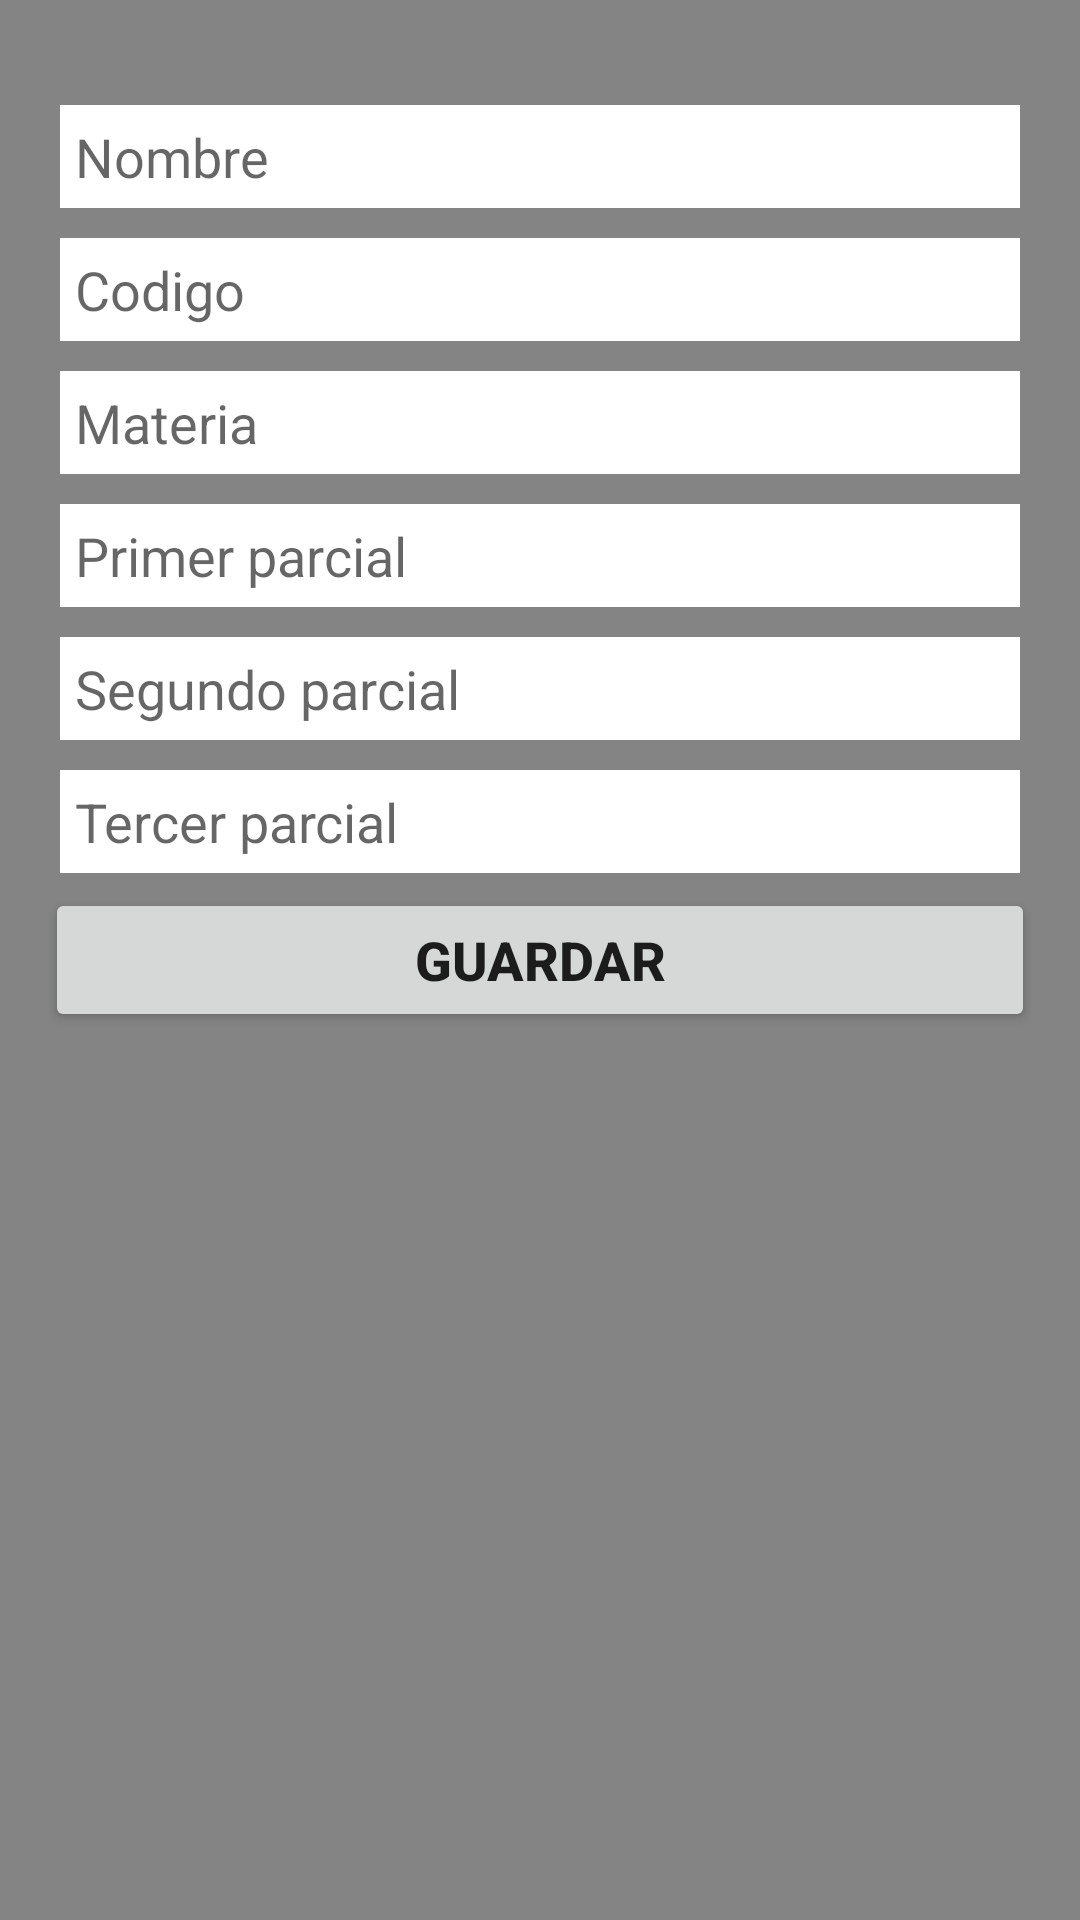

The Android layout XML behind this screen, and the referenced resources:
<!-- AndroidManifest.xml: application theme AppTheme -->
<!-- res/layout/activity_alumno.xml -->
<?xml version="1.0" encoding="utf-8"?>
<LinearLayout xmlns:android="http://schemas.android.com/apk/res/android"
    xmlns:app="http://schemas.android.com/apk/res-auto"
    xmlns:tools="http://schemas.android.com/tools"
    android:layout_width="match_parent"
    android:layout_height="match_parent"
    android:background="#858484"
    android:orientation="vertical"
    android:paddingLeft="15dp"
    android:paddingRight="15dp"
    android:paddingTop="30dp"
    tools:context=".Alumno">

    <EditText
        android:id="@+id/txtnombre"
        android:layout_width="match_parent"
        android:layout_height="wrap_content"
        android:layout_margin="5dp"
        android:background="@android:color/background_light"
        android:ems="10"
        android:hint="Nombre"
        android:inputType="textPersonName"
        android:padding="5dp" />

    <EditText
        android:id="@+id/txtcodigo"
        android:layout_width="match_parent"
        android:layout_height="wrap_content"
        android:layout_margin="5dp"
        android:background="@android:color/background_light"
        android:ems="10"
        android:hint="Codigo"
        android:inputType="textPersonName"
        android:padding="5dp" />

    <EditText
        android:id="@+id/txtmateria"
        android:layout_width="match_parent"
        android:layout_height="wrap_content"
        android:layout_margin="5dp"
        android:background="@android:color/background_light"
        android:ems="10"
        android:hint="Materia"
        android:inputType="textPersonName"
        android:padding="5dp" />

    <EditText
        android:id="@+id/txtparcial1"
        android:layout_width="match_parent"
        android:layout_height="wrap_content"
        android:layout_margin="5dp"
        android:background="@android:color/background_light"
        android:ems="10"
        android:hint="Primer parcial"
        android:inputType="numberDecimal"
        android:padding="5dp" />

    <EditText
        android:id="@+id/txtparcial2"
        android:layout_width="match_parent"
        android:layout_height="wrap_content"
        android:layout_margin="5dp"
        android:background="@android:color/background_light"
        android:ems="10"
        android:hint="Segundo parcial"
        android:inputType="numberDecimal"
        android:padding="5dp" />

    <EditText
        android:id="@+id/txtparcial3"
        android:layout_width="match_parent"
        android:layout_height="wrap_content"
        android:layout_margin="5dp"
        android:background="@android:color/background_light"
        android:ems="10"
        android:hint="Tercer parcial"
        android:inputType="numberDecimal"
        android:padding="5dp" />

    <Button
        android:id="@+id/Guardar"
        android:layout_width="match_parent"
        android:layout_height="wrap_content"
        android:onClick="onClick"
        android:text="Guardar"
        android:textSize="18sp"
        android:textStyle="bold" />
</LinearLayout>
<!-- resources referenced by this layout -->
<resources>
  <style name="AppTheme" parent="Theme.AppCompat.Light.DarkActionBar">
          
          <item name="colorPrimary">#B72F2F</item>
          <item name="colorPrimaryDark">#B72F2F</item>
          <item name="colorAccent">#AFAFAF</item>
      </style>
</resources>
